Run: headless pygame with SDL's dummy video driver; simulated clock (each Clock.tick advances the game by its frame time, no real sleeping); random seed 0; keys injected as events and as key.get_pressed() state; no mouse input.
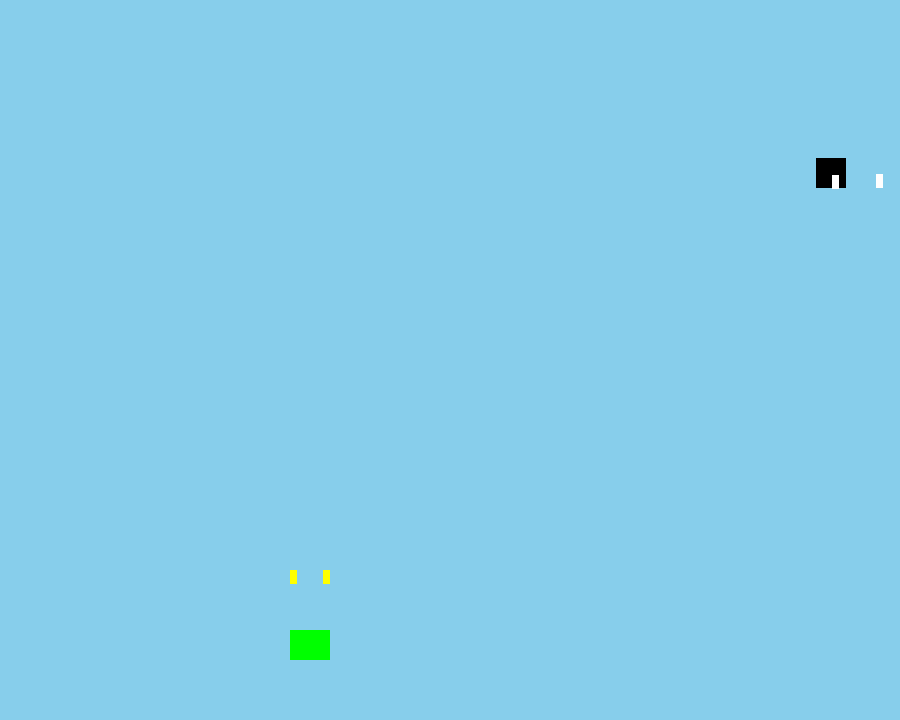
Frame 1 of 4 · flips 1–60 · no input
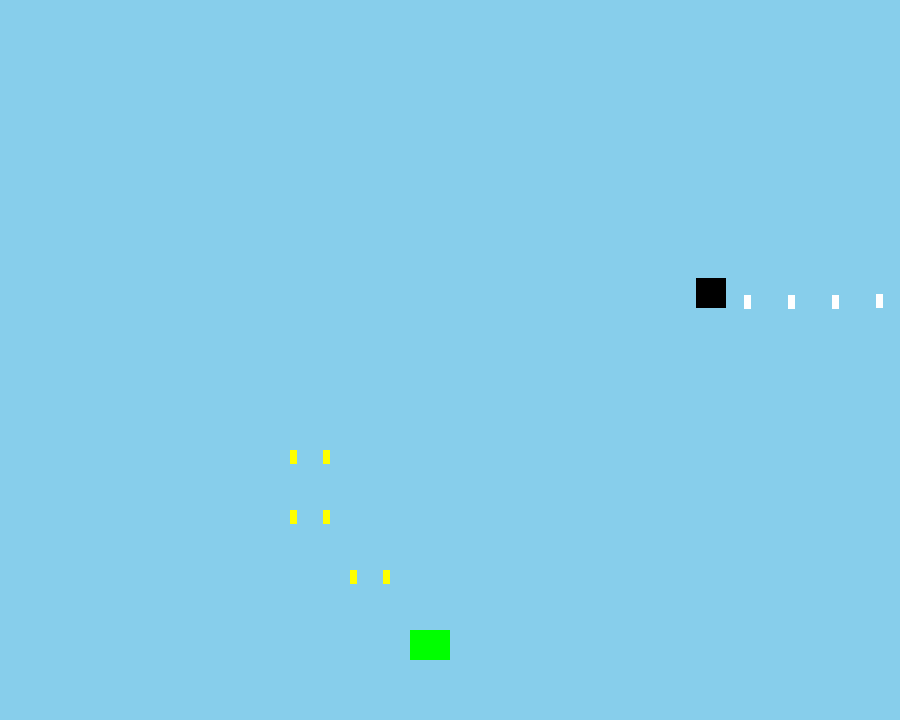
Frame 2 of 4 · flips 61–180 · tapped SPACE, RETURN · held RIGHT (→), D
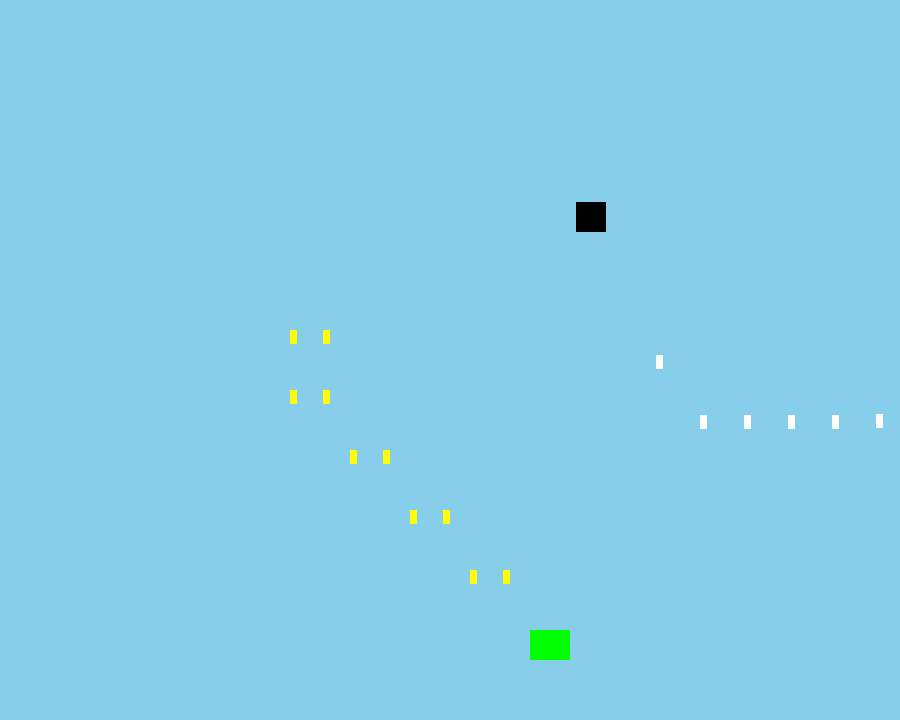
Frame 3 of 4 · flips 181–300 · held DOWN (↓), S
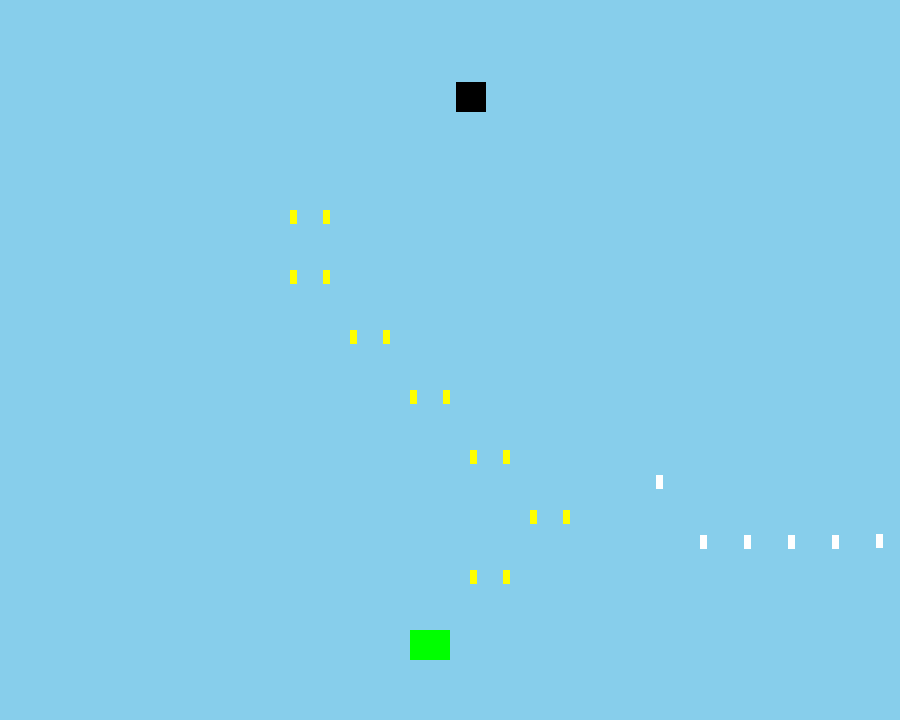
Frame 4 of 4 · flips 301–420 · held LEFT (←), A, UP (↑), W

The pygame program that drew these frames:

import pygame
import random

pygame.init()

SCREENWIDTH = 900
SCREENHEIGHT = 720

WINDOW = pygame.display.set_mode((SCREENWIDTH, SCREENHEIGHT))
pygame.display.set_caption("Space Game")

EXIT_GAME = False
WHITE = (255, 255, 255)
RED = (255, 0, 0)
BLACK = (0, 0, 0)
YELLOW = (255, 255, 0)
BLUE = (135, 206, 235)
GOLD = (255, 215, 0)
GREEN = (0, 255, 0)
FPS = 110
FPS_CLOCK = pygame.time.Clock()


def movePlaneBullet(bullet_list):
    for bullet in bullet_list:
        bullet[2] -= 1


def plotPlaneBullet(bullet_list, bullet_w, bullet_h):
    for bullet in bullet_list:
        pygame.draw.rect(WINDOW, YELLOW, [bullet[0], bullet[2], bullet_w, bullet_h])
        pygame.draw.rect(WINDOW, YELLOW, [bullet[1], bullet[2], bullet_w, bullet_h])


def checkPlaneBullet(bullet_list):
    for bullet in bullet_list:
        if bullet[2] <= 0:
            bullet_list.pop(0)


def PlotEnemy(multiple_enemy_list, enemy_size):
    for enemy in multiple_enemy_list:
        pygame.draw.rect(WINDOW, BLACK, [enemy[0], enemy[1], enemy_size, enemy_size])


def moveEnemy(multiple_enemy_list):
    for enemy in multiple_enemy_list:
        if enemy[2] > 0:
            enemy[0] += 1
        else:
            enemy[0] -= 1

        if enemy[3] > 0:
            enemy[1] += 1
        else:
            enemy[1] -= 1


def checkEnemy(multiple_enemy_list, enemy_size):
    for enemy in multiple_enemy_list:
        if enemy[0] <= 0:
            enemy[2] = 1
        if enemy[0] >= SCREENWIDTH - enemy_size:
            enemy[2] = -1

        if enemy[1] <= 0:
            enemy[3] = 1
        if enemy[1] >= 300:
            enemy[3] = -1


def moveEnemyBullet(bullet_list_enemy):
    for bullet in bullet_list_enemy:
        bullet[1] += 1


def PlotEnemyBullet(bullet_list_enemy, bullet_w, bullet_h):
    for bullet in bullet_list_enemy:
        pygame.draw.rect(WINDOW, WHITE, [bullet[0], bullet[1], bullet_w, bullet_h])


def checkEnemyBullet(bullet_list_enemy, bullet_h):
    for bullet in bullet_list_enemy:
        if bullet[1] + bullet_h >= SCREENHEIGHT + 150:
            bullet_list_enemy.pop(0)


def isEnemyDie(bullet_list_plane, multiple_enemy_list, bullet_w, enemy_size, hit):
    i = 0
    if len(bullet_list_plane) <= 6:
        b_list = bullet_list_plane
    else:
        b_list = bullet_list_plane[:7]

    for bullet in b_list:
        left = bullet[0] + (bullet_w // 2)
        right = bullet[1] + (bullet_w // 2)
        height = bullet[2]

        if multiple_enemy_list[0][1] <= height <= multiple_enemy_list[0][1] + enemy_size:
            if multiple_enemy_list[0][0] <= left <= multiple_enemy_list[0][0] + enemy_size:
                bullet_list_plane[i][0] = -20
                hit += 1

            if multiple_enemy_list[0][0] <= right <= multiple_enemy_list[0][0] + enemy_size:
                bullet_list_plane[i][1] = -20
                hit += 1

        i += 1

    if hit >= 10:
        return True, hit
    else:
        return False, hit


def game():
    global EXIT_GAME
    plane_x = 290
    plane_y = 630
    plane_w = 40
    plane_h = 30
    change_x = 0
    bullet_w = 7
    bullet_h = 14
    enemy_size = 30
    bullet_list_plane = []
    bullet_list_enemy = []
    multiple_enemy_list = []
    enemy_dir_x = 1
    enemy_dir_y = 1
    enemy_x = random.randint(0, SCREENWIDTH - enemy_size)
    enemy_y = random.randint(0, 250)
    enemy_hit_count = 0
    score = 0

    bullet_list_plane.append([plane_x, plane_x + plane_w - bullet_w, plane_y])
    multiple_enemy_list.append([enemy_x, enemy_y, enemy_dir_x, enemy_dir_y])
    bullet_list_enemy.append(
        [multiple_enemy_list[0][0] + (enemy_size // 2) - (bullet_w // 2),
         multiple_enemy_list[0][1] + enemy_size - bullet_h]
    )

    while not EXIT_GAME:
        for event in pygame.event.get():
            if event.type == pygame.QUIT:
                EXIT_GAME = True

            if event.type == pygame.KEYDOWN:
                if event.key == pygame.K_RIGHT:
                    change_x = 1
                if event.key == pygame.K_LEFT:
                    change_x = -1

        plane_x += change_x
        if plane_x <= 0:
            plane_x = 2
        if plane_x >= SCREENWIDTH - plane_w:
            plane_x = SCREENWIDTH - plane_w - 2

        WINDOW.fill(BLUE)

        if len(bullet_list_plane) > 0:
            movePlaneBullet(bullet_list_plane)
            plotPlaneBullet(bullet_list_plane, bullet_w, bullet_h)
            checkPlaneBullet(bullet_list_plane)
            if abs(plane_y - bullet_list_plane[-1][2]) >= 60:
                bullet_list_plane.append([plane_x, plane_x + plane_w - bullet_w, plane_y])

        if len(multiple_enemy_list) > 0:
            moveEnemy(multiple_enemy_list)
            PlotEnemy(multiple_enemy_list, enemy_size)
            checkEnemy(multiple_enemy_list, enemy_size)

        if len(bullet_list_enemy) == 0:
            bullet_list_enemy.append(
                [multiple_enemy_list[0][0] + (enemy_size // 2) - (bullet_w // 2),
                 multiple_enemy_list[0][1] + enemy_size - bullet_h]
            )

        if len(bullet_list_enemy) <= 5:
            if abs(bullet_list_enemy[-1][0] - multiple_enemy_list[0][0]) > 55:
                bullet_list_enemy.append(
                    [multiple_enemy_list[0][0] + (enemy_size // 2) - (bullet_w // 2),
                     multiple_enemy_list[0][1] + enemy_size - bullet_h]
                )

        if len(bullet_list_enemy) > 0:
            moveEnemyBullet(bullet_list_enemy)
            PlotEnemyBullet(bullet_list_enemy, bullet_w, bullet_h)
            checkEnemyBullet(bullet_list_enemy, bullet_h)

        enemy_die, enemy_hit_count = isEnemyDie(bullet_list_plane, multiple_enemy_list, bullet_w, enemy_size,
                                                enemy_hit_count)

        if enemy_die:
            enemy_x = random.randint(0, SCREENWIDTH - enemy_size)
            enemy_y = random.randint(0, 250)
            multiple_enemy_list.pop()
            multiple_enemy_list.append([enemy_x, enemy_y, enemy_dir_x, enemy_dir_y])
            score += 1
            enemy_hit_count = 0

        pygame.draw.rect(WINDOW, GREEN, [plane_x, plane_y, plane_w, plane_h])
        pygame.display.update()
        # FPS_CLOCK.tick(FPS)


if __name__ == '__main__':
    while not EXIT_GAME:
        game()

    pygame.quit()
